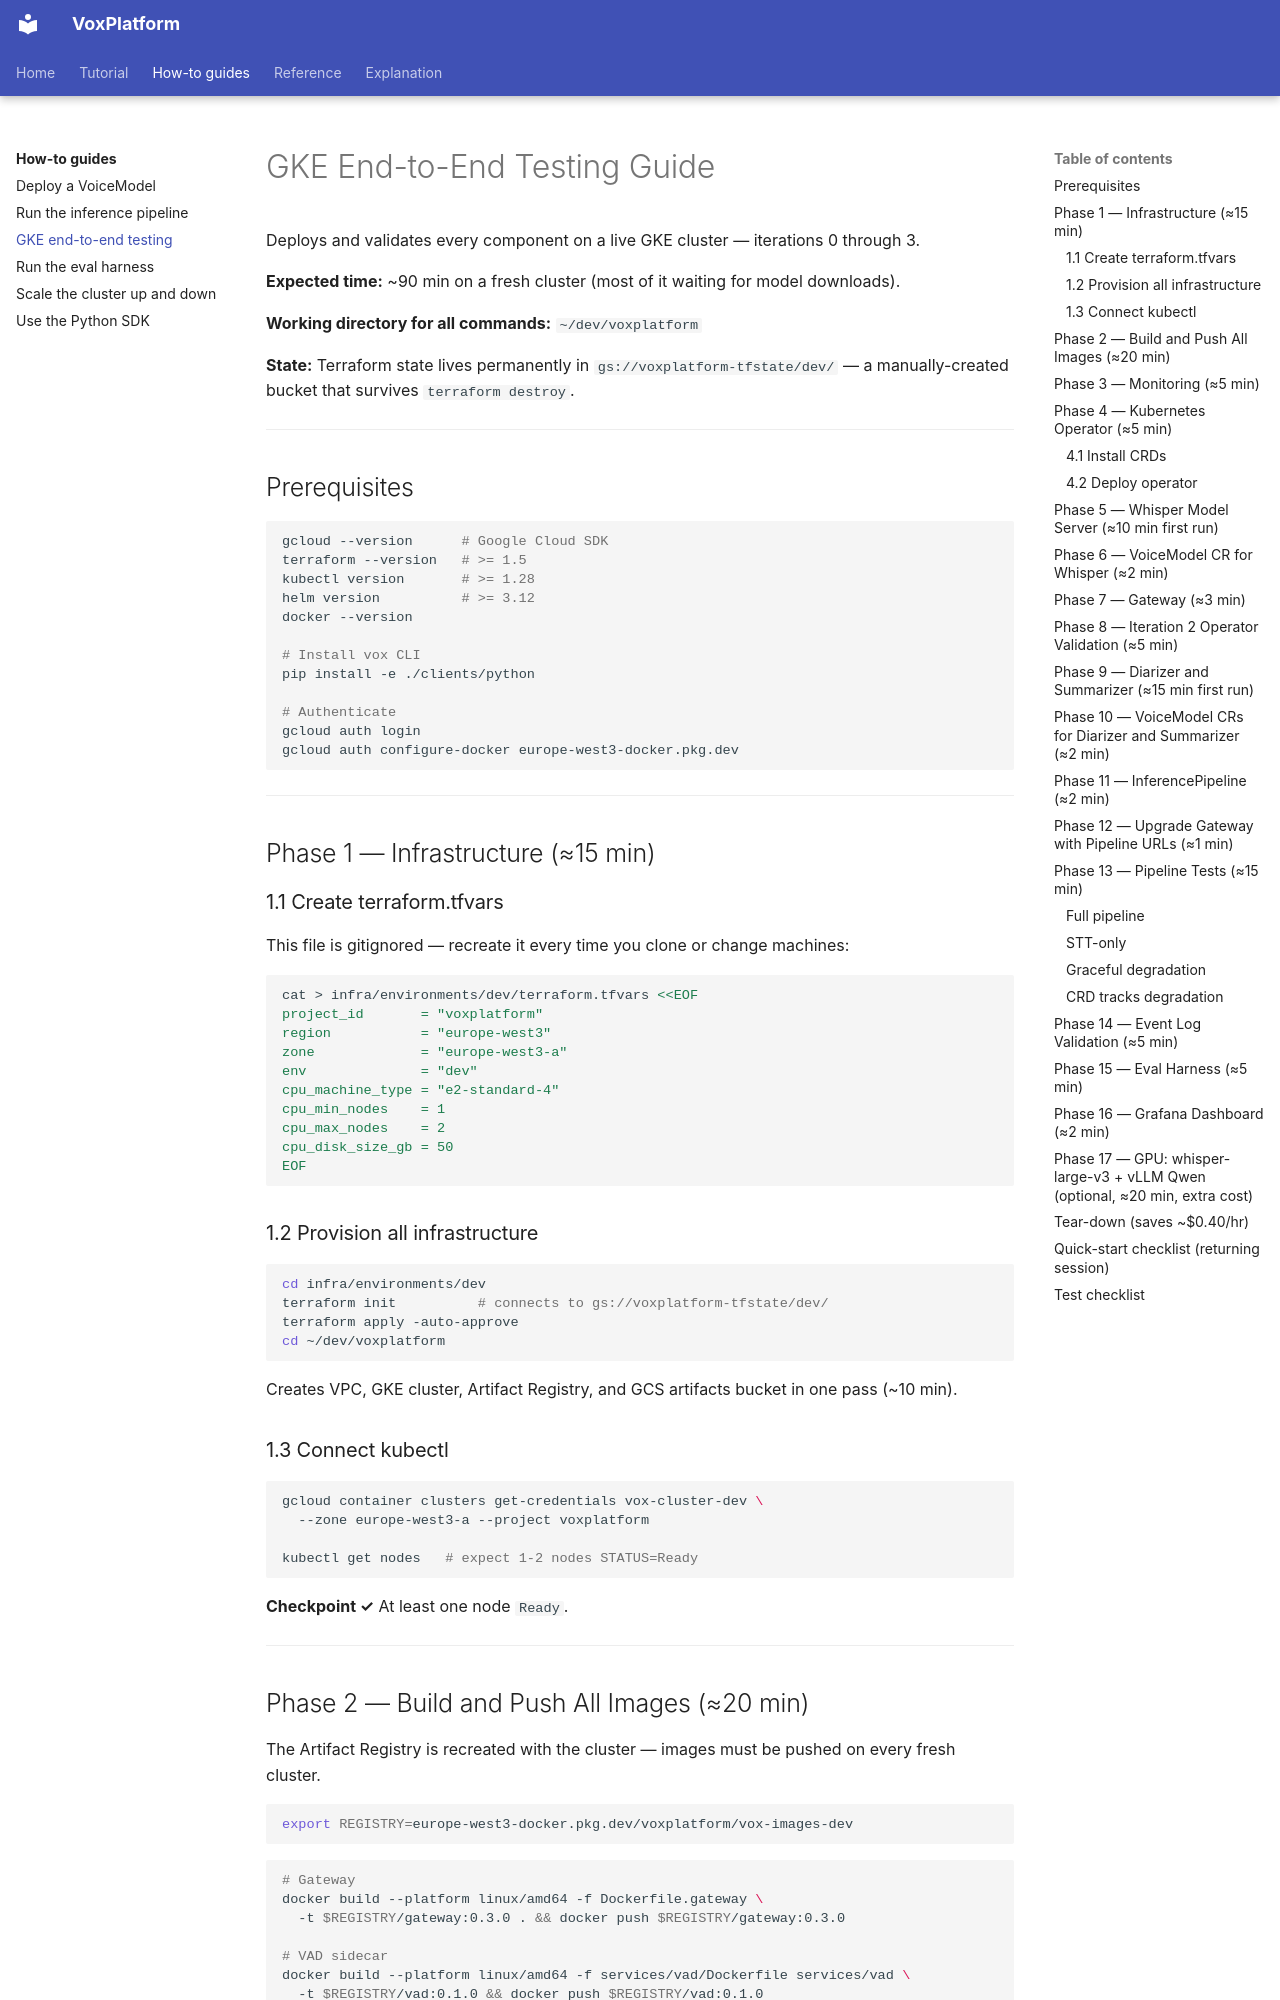

repository: abhishekkarki/voxplatform · page: how-to/gke-e2e-testing/index.html · generator: mkdocs

# GKE End-to-End Testing Guide

Deploys and validates every component on a live GKE cluster — iterations 0 through 3.

**Expected time:** ~90 min on a fresh cluster (most of it waiting for model downloads).

**Working directory for all commands:** `~/dev/voxplatform`

**State:** Terraform state lives permanently in `gs://voxplatform-tfstate/dev/` — a manually-created bucket that survives `terraform destroy`.

---

## Prerequisites

```bash
gcloud --version      # Google Cloud SDK
terraform --version   # >= 1.5
kubectl version       # >= 1.28
helm version          # >= 3.12
docker --version

# Install vox CLI
pip install -e ./clients/python

# Authenticate
gcloud auth login
gcloud auth configure-docker europe-west3-docker.pkg.dev
```

---

## Phase 1 — Infrastructure (≈15 min)

### 1.1 Create terraform.tfvars

This file is gitignored — recreate it every time you clone or change machines:

```bash
cat > infra/environments/dev/terraform.tfvars <<EOF
project_id       = "voxplatform"
region           = "europe-west3"
zone             = "europe-west3-a"
env              = "dev"
cpu_machine_type = "e2-standard-4"
cpu_min_nodes    = 1
cpu_max_nodes    = 2
cpu_disk_size_gb = 50
EOF
```

### 1.2 Provision all infrastructure

```bash
cd infra/environments/dev
terraform init          # connects to gs://voxplatform-tfstate/dev/
terraform apply -auto-approve
cd ~/dev/voxplatform
```

Creates VPC, GKE cluster, Artifact Registry, and GCS artifacts bucket in one pass (~10 min).

### 1.3 Connect kubectl

```bash
gcloud container clusters get-credentials vox-cluster-dev \
  --zone europe-west3-a --project voxplatform

kubectl get nodes   # expect 1-2 nodes STATUS=Ready
```

**Checkpoint ✓** At least one node `Ready`.

---
